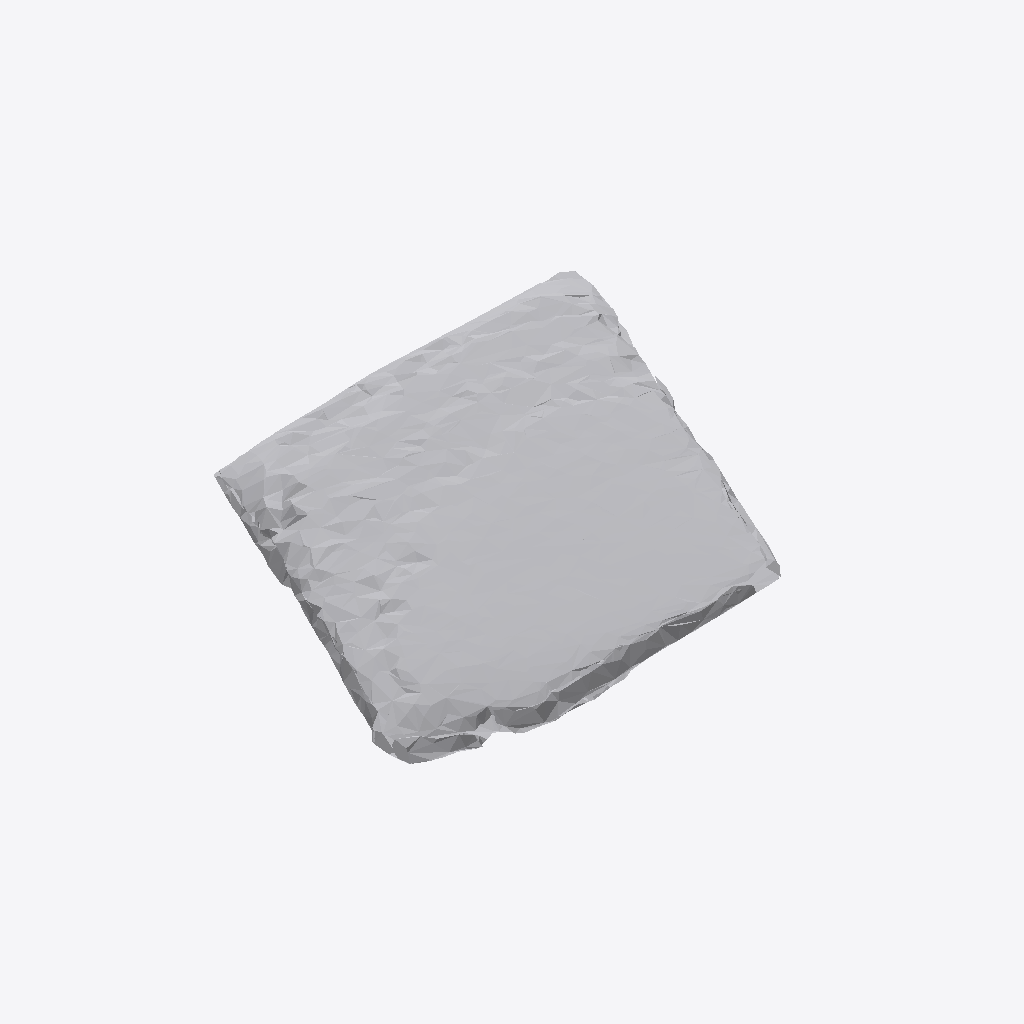
Isometric view of an IFC building model (IFC-SPF (STEP), schema IFC4, length unit metre), seen from the south-west, elements coloured by IFC class: 1 other element (light grey).
Extent 0.895 m × 0.710 m × 0.095 m (x, y, z). Storeys (1): Ground Floor at 0.00 m. Elements (1): 1 IfcFurniture.

HEADER;
FILE_DESCRIPTION(('ViewDefinition [CoordinationView]'),'2;1');
FILE_NAME('','2026-07-12T07:10:39',(''),(''),'IfcOpenShell 0.8.0','IfcOpenShell 0.8.0','');
FILE_SCHEMA(('IFC4'));
ENDSEC;
DATA;
#17=IFCPROJECT('3gI3KzpdH2LAn_4qv5emO9',#5,'Office Project',$,$,$,$,(#15),#10);
#20=IFCSITE('3DtQkFzOr4Dwi5fD9ki3Gw',#5,'Site',$,$,#19,$,$,.ELEMENT.,$,$,$,$,$);
#22=IFCBUILDING('1Jx7ILkZ59agnHNIazYUYA',#5,'Building',$,$,#21,$,$,.ELEMENT.,$,$,$);
#24=IFCBUILDINGSTOREY('3CJm3eiE93jRBh2pmngECG',#5,'Ground Floor',$,$,#23,$,$,.ELEMENT.,0.0);
#35=IFCFURNITURE('037TQ_VFfESQUvJm2nJ1Gc',#5,'list06_mirror',$,$,#34,#31,$,$);
ENDSEC;
